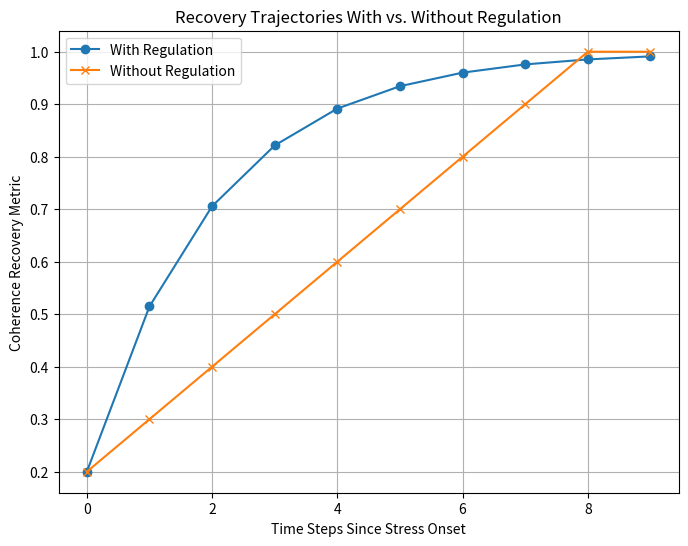

The matplotlib source for this figure: (Note: this script raises an exception after producing the figure.)
import matplotlib
matplotlib.use('Agg')
import matplotlib.pyplot as plt
import numpy as np

# Simulate recovery trajectories
time_steps = np.arange(0, 10, 1)
with_regulation = 0.2 + 0.8 * (1 - np.exp(-time_steps / 2))
with_regulation = np.clip(with_regulation, 0, 1)
without_regulation = 0.2 + 0.1 * time_steps
without_regulation = np.clip(without_regulation, 0, 1)

plt.figure(figsize=(8, 6))
plt.plot(time_steps, with_regulation, label='With Regulation', marker='o')
plt.plot(time_steps, without_regulation, label='Without Regulation', marker='x')
plt.xlabel('Time Steps Since Stress Onset')
plt.ylabel('Coherence Recovery Metric')
plt.title('Recovery Trajectories With vs. Without Regulation')
plt.legend()
plt.grid(True)
plt.savefig('../figures/fig2_recovery_trajectories.png')